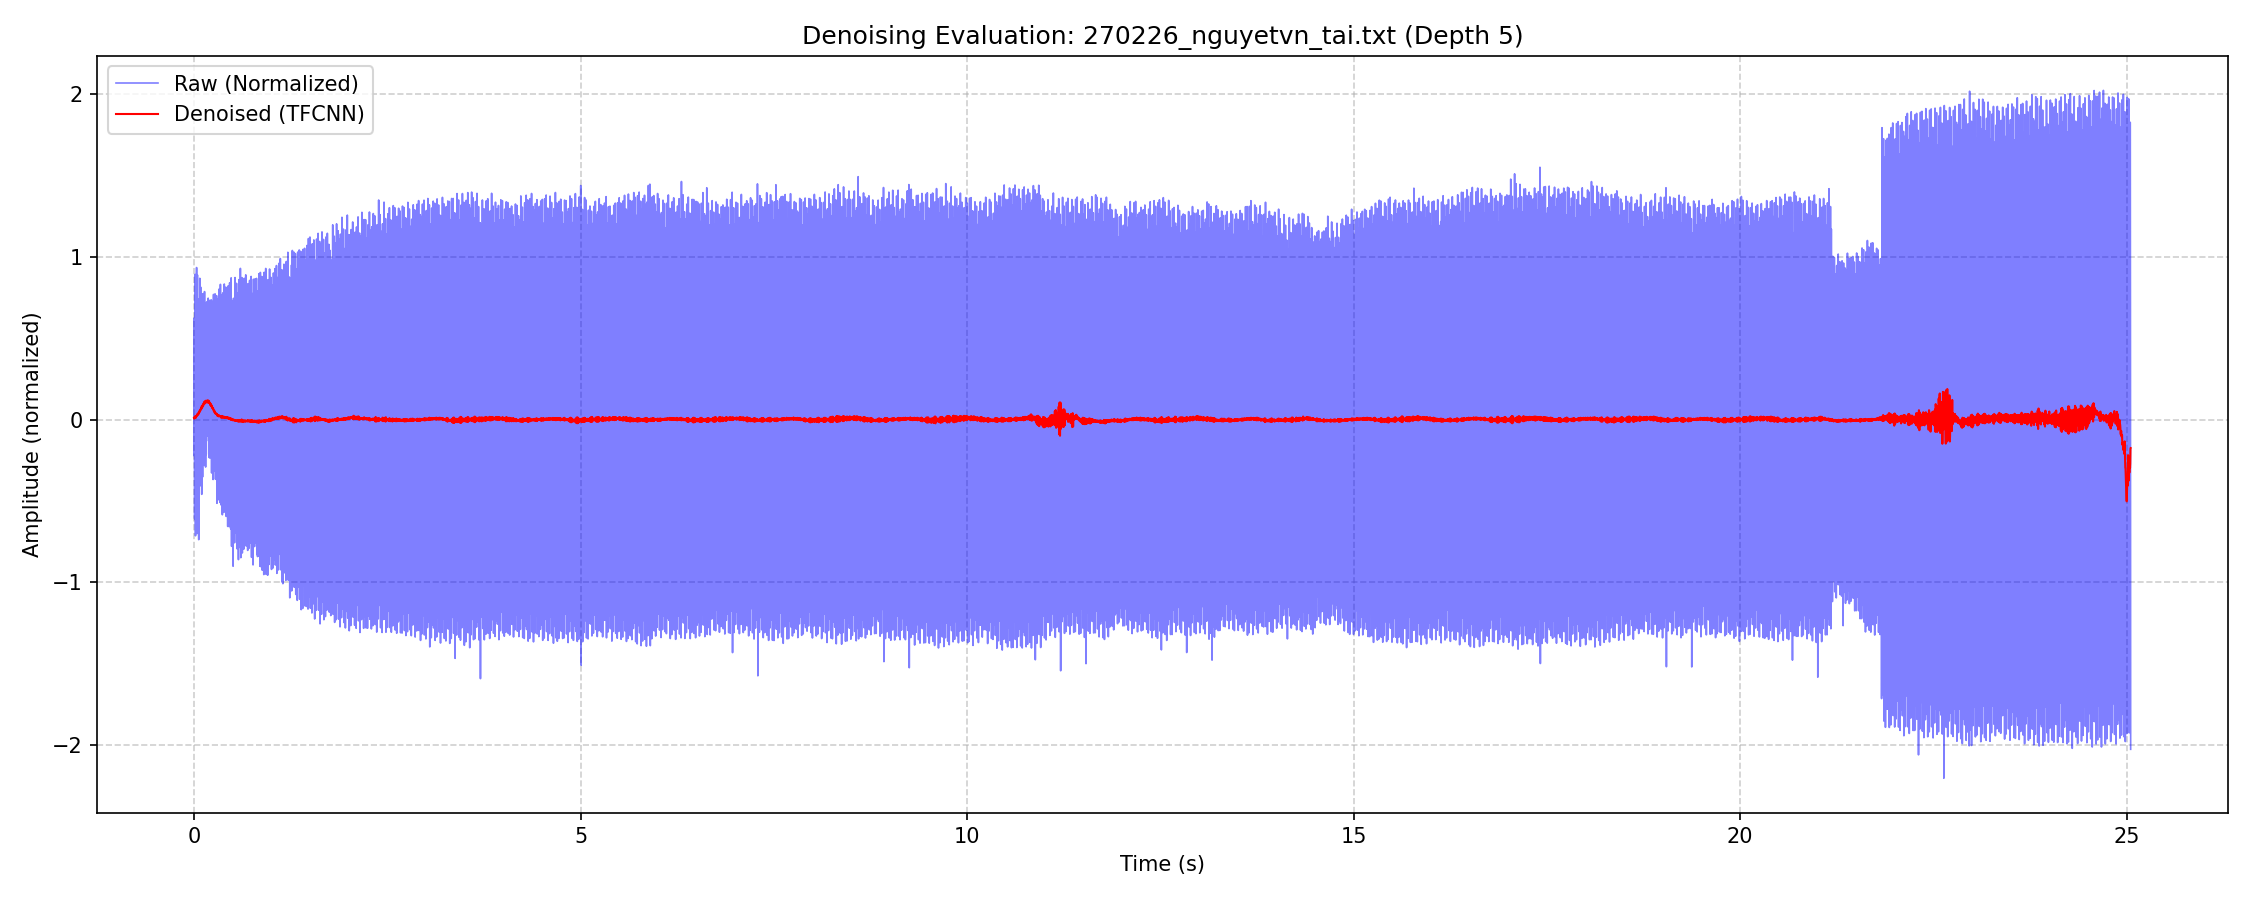

Values plotted in this chart, from the file beside it:
Time_s, Raw_Preprocessed_Norm, Denoised_Norm
0.0000, -0.2201, 0.01066
0.0028, 0.6233, 0.005498
0.0056, 0.5754, 0.01307
0.0083, -0.6083, 0.01564
0.0111, -0.002782, 0.0183
0.0139, 0.8905, 0.01476
0.0167, -0.09596, 0.0185
0.0194, -0.7134, 0.01002
0.0222, 0.5861, 0.01493
0.0250, 0.6474, 0.01269
0.0278, -0.5759, 0.01748
0.0306, -0.2978, 0.02015
0.0333, 0.9326, 0.0211
0.0361, 0.07176, 0.02121
0.0389, -0.6997, 0.03097
0.0417, 0.2751, 0.02609
0.0444, 0.8872, 0.03145
0.0472, -0.6119, 0.03169
0.0500, -0.3368, 0.03329
0.0528, 0.4647, 0.02952
0.0556, 0.7393, 0.03791
0.0583, 0.013, 0.04248
0.0611, -0.7372, 0.03668
0.0639, 0.6077, 0.03742
0.0667, 0.6307, 0.04818
0.0694, -0.2994, 0.05112
0.0722, -0.2253, 0.04912
0.0750, 0.8665, 0.04727
0.0778, 0.2754, 0.05893
0.0806, -0.4064, 0.05717
0.0833, 0.2485, 0.05549
0.0861, 0.8126, 0.05844
0.0889, -0.1817, 0.06877
0.0917, -0.2633, 0.06728
0.0944, 0.6581, 0.06423
0.0972, 0.4994, 0.06991
0.1000, -0.4591, 0.08175
0.1028, 0.147, 0.07582
0.1056, 0.771, 0.0739
0.1083, 0.1188, 0.08299
0.1111, -0.3523, 0.08812
0.1139, 0.5611, 0.08425
0.1167, 0.6101, 0.08149
0.1194, -0.2403, 0.08996
0.1222, -0.0592, 0.09847
0.1250, 0.7718, 0.09162
0.1278, 0.2668, 0.09477
0.1306, -0.2803, 0.101
0.1333, 0.3449, 0.1088
0.1361, 0.785, 0.09932
0.1389, -0.07128, 0.09816
0.1417, -0.08788, 0.1112
0.1444, 0.6361, 0.1107
0.1472, 0.5286, 0.1079
0.1500, -0.2916, 0.1055
0.1528, 0.291, 0.1154
0.1556, 0.5317, 0.1145
0.1583, -0.2141, 0.1063
0.1611, 0.3762, 0.1106
0.1639, 0.7218, 0.1147
... 8,960 more rows
